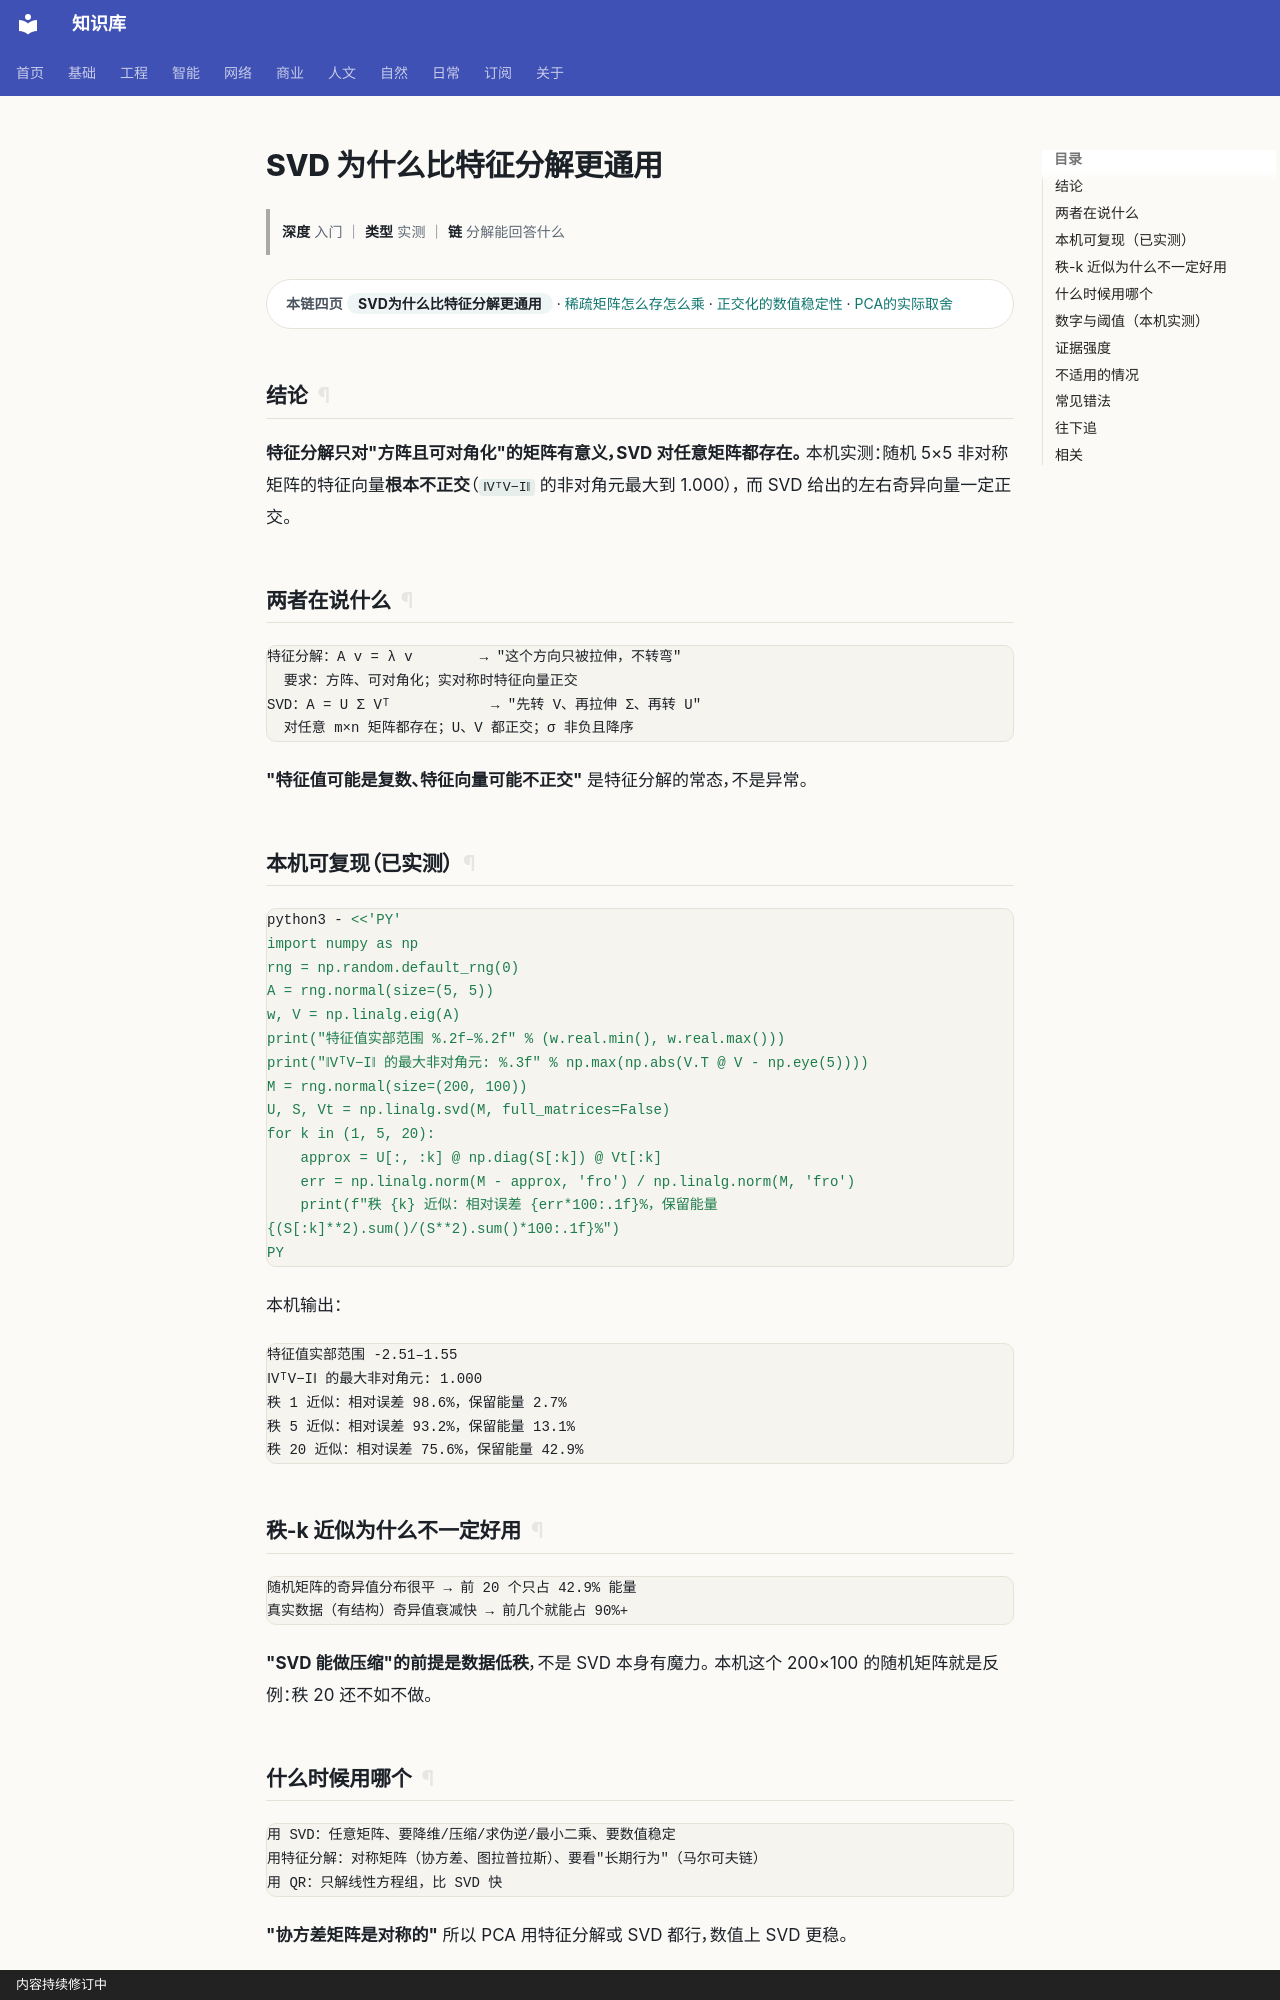

repository: gh503/kb · page: 基础/线性代数/SVD为什么比特征分解更通用/index.html · generator: mkdocs · copyright: 内容持续修订中

# SVD 为什么比特征分解更通用

> **深度** 入门 ｜ **类型** 实测 ｜ **链** 分解能回答什么

<div class="kb-chain" markdown>
<span class="kb-chain__label">本链四页</span> <span class="kb-chain__now">SVD为什么比特征分解更通用</span> · [稀疏矩阵怎么存怎么乘](稀疏矩阵怎么存怎么乘.md) · [正交化的数值稳定性](正交化的数值稳定性.md) · [PCA的实际取舍](PCA的实际取舍.md)
</div>


## 结论

**特征分解只对"方阵且可对角化"的矩阵有意义，SVD 对任意矩阵都存在。**
本机实测：随机 5×5 非对称矩阵的特征向量**根本不正交**（`‖VᵀV−I‖` 的非对角元最大到 1.000），
而 SVD 给出的左右奇异向量一定正交。

## 两者在说什么

```text
特征分解：A v = λ v        → "这个方向只被拉伸，不转弯"
  要求：方阵、可对角化；实对称时特征向量正交
SVD：A = U Σ Vᵀ            → "先转 V、再拉伸 Σ、再转 U"
  对任意 m×n 矩阵都存在；U、V 都正交；σ 非负且降序
```

**"特征值可能是复数、特征向量可能不正交"** 是特征分解的常态，不是异常。

## 本机可复现（已实测）

```bash
python3 - <<'PY'
import numpy as np
rng = np.random.default_rng(0)
A = rng.normal(size=(5, 5))
w, V = np.linalg.eig(A)
print("特征值实部范围 %.2f–%.2f" % (w.real.min(), w.real.max()))
print("‖VᵀV−I‖ 的最大非对角元: %.3f" % np.max(np.abs(V.T @ V - np.eye(5))))
M = rng.normal(size=(200, 100))
U, S, Vt = np.linalg.svd(M, full_matrices=False)
for k in (1, 5, 20):
    approx = U[:, :k] @ np.diag(S[:k]) @ Vt[:k]
    err = np.linalg.norm(M - approx, 'fro') / np.linalg.norm(M, 'fro')
    print(f"秩 {k} 近似：相对误差 {err*100:.1f}%，保留能量 {(S[:k]**2).sum()/(S**2).sum()*100:.1f}%")
PY
```

本机输出：

```text
特征值实部范围 -2.51–1.55
‖VᵀV−I‖ 的最大非对角元: 1.000
秩 1 近似：相对误差 98.6%，保留能量 2.7%
秩 5 近似：相对误差 93.2%，保留能量 13.1%
秩 20 近似：相对误差 75.6%，保留能量 42.9%
```

## 秩-k 近似为什么不一定好用

```text
随机矩阵的奇异值分布很平 → 前 20 个只占 42.9% 能量
真实数据（有结构）奇异值衰减快 → 前几个就能占 90%+
```

**"SVD 能做压缩"的前提是数据低秩**，不是 SVD 本身有魔力。
本机这个 200×100 的随机矩阵就是反例：秩 20 还不如不做。
